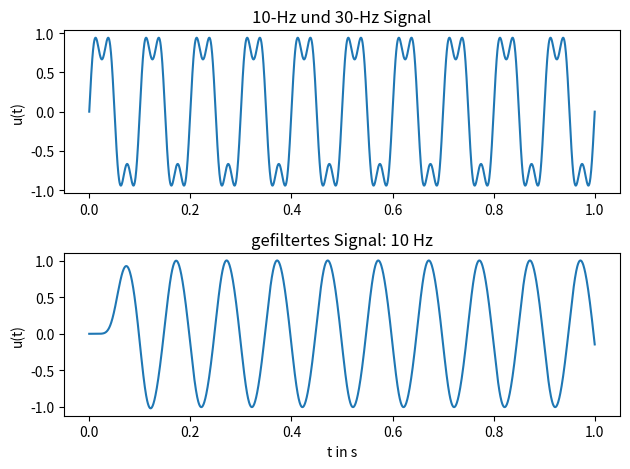

Write the Python code that produced this figure.
#31_tpfilter.py
import numpy as np
import matplotlib.pyplot as plt
import scipy.signal as signal
g=10  #Grad des Filters
f1=10
f2=30
fs=1e3    #Abtastfrequenz
fg=1.1*f1 #Grenzfrequenz
tmax=1
t = np.linspace(0,tmax,2000)
u_t = np.sin(2*np.pi*f1*t) + np.sin(2*np.pi*f2*t)/3
#u_t = 10*np.sin(2*np.pi*f1*t) + 5*np.random.randn(t.size)
TPK = signal.butter(g,fg,'low',analog=False,output='sos',fs=fs)
filtern = signal.sosfilt(TPK, u_t)
fig, ax = plt.subplots(2, 1)
#gemischtes Signal
ax[0].plot(t, u_t)
ax[0].set(ylabel='u(t)',title='10-Hz und 30-Hz Signal')
#gefiltertes Signal
ax[1].plot(t, filtern)
ax[1].set(xlabel='t in s',ylabel='u(t)',title='gefiltertes Signal: 10 Hz')
fig.tight_layout()
plt.show()

'''
fig.savefig('06_044.png')
fig.savefig('06_044.svg')
'''